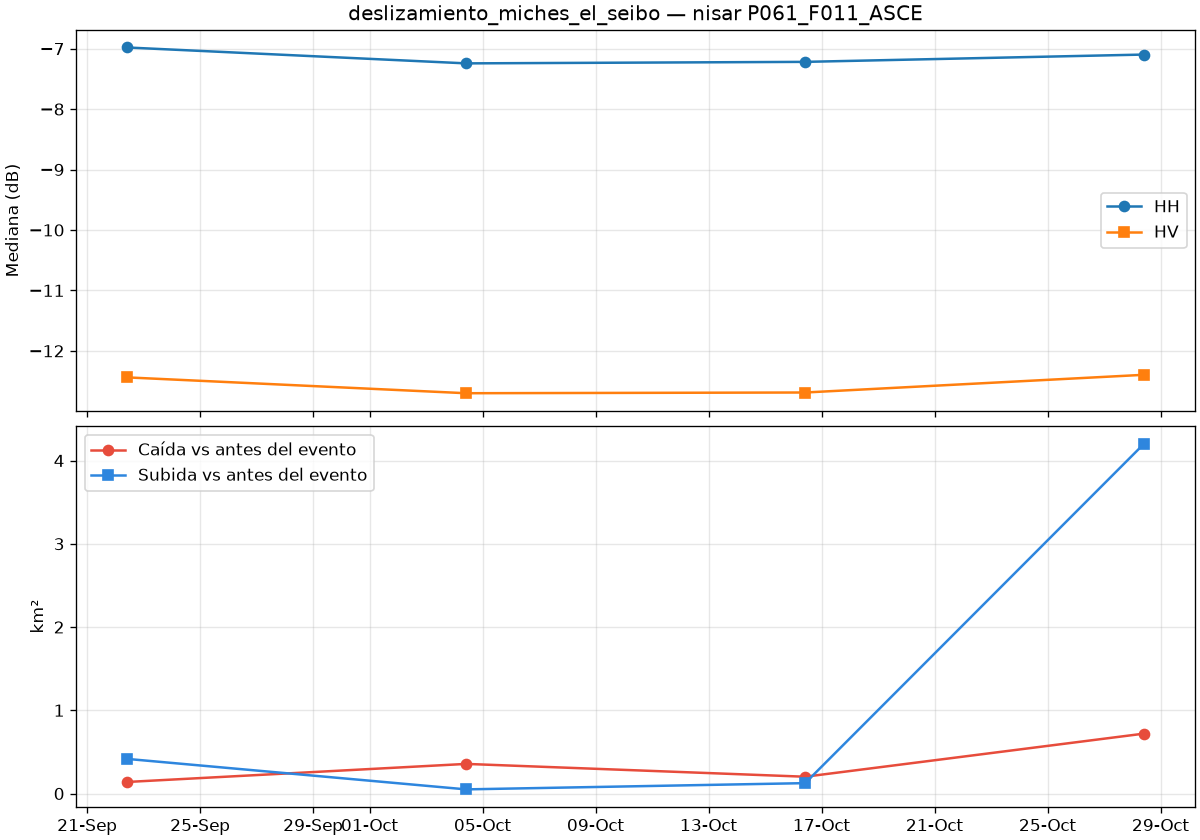

The file beside this chart, header and first rows:
date, is_baseline, co_median_db, cross_median_db, co_change_median_db, cross_change_median_db, valid_pct, drop_km2, rise_km2
2026-09-22T10:00:43Z, True, -6.98, -12.44, 0.0, 0.0, 100.0, 0.139, 0.416
2026-10-04T10:00:44Z, True, -7.243, -12.7, 0.0, 0.0, 100.0, 0.356, 0.05
2026-10-16T10:00:44Z, True, -7.218, -12.69, 0.0, 0.0, 100.0, 0.202, 0.125
2026-10-28T10:00:44Z, False, -7.097, -12.4, 0.15, 0.301, 100.0, 0.72, 4.203
